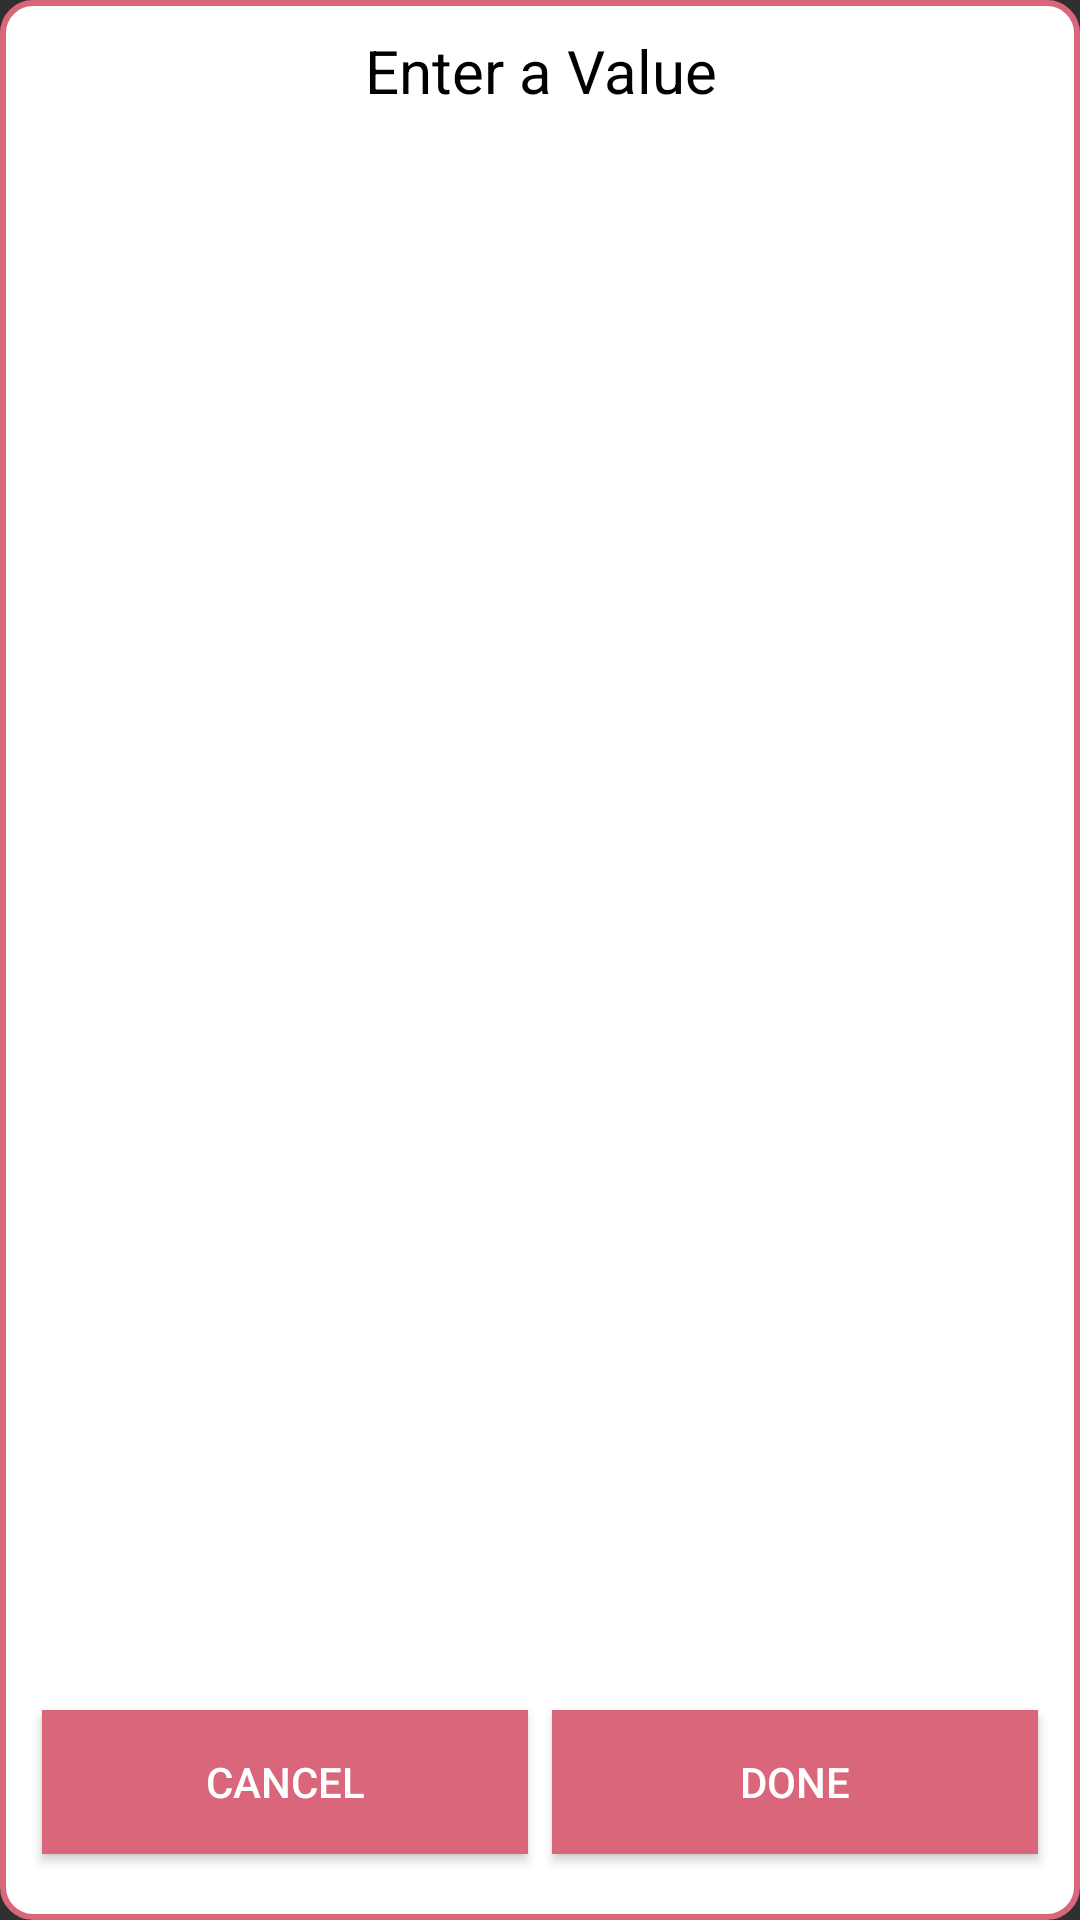

Reconstruct the res/layout file that produces this screen, plus the resources it refers to.
<!-- AndroidManifest.xml: application theme Theme.AppCompat.NoActionBar -->
<!-- res/layout/popup_change_name.xml -->
<?xml version="1.0" encoding="utf-8"?>
<RelativeLayout xmlns:android="http://schemas.android.com/apk/res/android"
    xmlns:app="http://schemas.android.com/apk/res-auto"
    xmlns:tools="http://schemas.android.com/tools"
    android:layout_width="match_parent"
    android:layout_height="match_parent"
    android:background="@drawable/menu_border">

    <LinearLayout
        android:layout_width="match_parent"
        android:layout_height="match_parent"
        android:orientation="vertical">

        <TextView
            android:id="@+id/txt_change_title"
            android:layout_width="match_parent"
            android:layout_height="wrap_content"
            android:gravity="center"
            android:text="Enter a Value"
            android:textColor="@color/black"
            android:textSize="20dp" />

        <TextView
            android:id="@+id/txt_field_enter"
            android:layout_width="match_parent"
            android:layout_height="wrap_content"
            android:layout_marginTop="20dp"
            android:textColor="@color/black" />

        <EditText
            android:id="@+id/edit_text_field"
            android:layout_width="match_parent"
            android:layout_height="40dp"
            android:background="@drawable/edit_text_custom"
            android:ems="10"
            android:inputType="none|textPersonName"
            android:padding="4dp"
            android:textColor="@color/black"
            android:textColorHint="@color/black" />

        <TextView
            android:id="@+id/txt_field_confirm"
            android:layout_width="match_parent"
            android:layout_height="wrap_content"
            android:layout_marginTop="20dp"
            android:textColor="@color/black" />

        <EditText
            android:id="@+id/edit_text_confirm"
            android:layout_width="match_parent"
            android:layout_height="40dp"
            android:background="@drawable/edit_text_custom"
            android:ems="10"
            android:inputType="none|textPersonName"
            android:padding="4dp"
            android:textColor="@color/black"
            android:textColorHint="@color/black" />

        <LinearLayout
            android:layout_width="match_parent"
            android:layout_height="match_parent"
            android:gravity="bottom"
            android:orientation="horizontal">

            <Button
                android:id="@+id/btn_cancel_field"
                android:layout_width="wrap_content"
                android:layout_height="wrap_content"
                android:layout_margin="4dp"
                android:layout_weight="1"
                android:background="@color/colorAccent"
                android:text="Cancel" />

            <Button
                android:id="@+id/btn_edit_done"
                android:layout_width="wrap_content"
                android:layout_height="wrap_content"
                android:layout_margin="4dp"
                android:layout_weight="1"
                android:background="@color/colorAccent"
                android:text="DONE" />
        </LinearLayout>
    </LinearLayout>
</RelativeLayout>
<!-- resources referenced by this layout -->
<resources>
  <color name="black">#000000</color>
  <color name="colorAccent">#DA667B</color>
  <!-- drawable menu_border (drawable) -->
  <shape xmlns:android="http://schemas.android.com/apk/res/android"
      android:shape="rectangle">
  
      <solid android:color="@color/white" />
  
      <stroke
          android:width="2dp"
          android:color="@color/colorAccent" />
  
      <padding
          android:bottom="10dp"
          android:left="10dp"
          android:right="10dp"
          android:top="10dp" />
  
      <corners android:radius="10dp" />
  
  </shape>
  <color name="white">#ffffff</color>
</resources>
